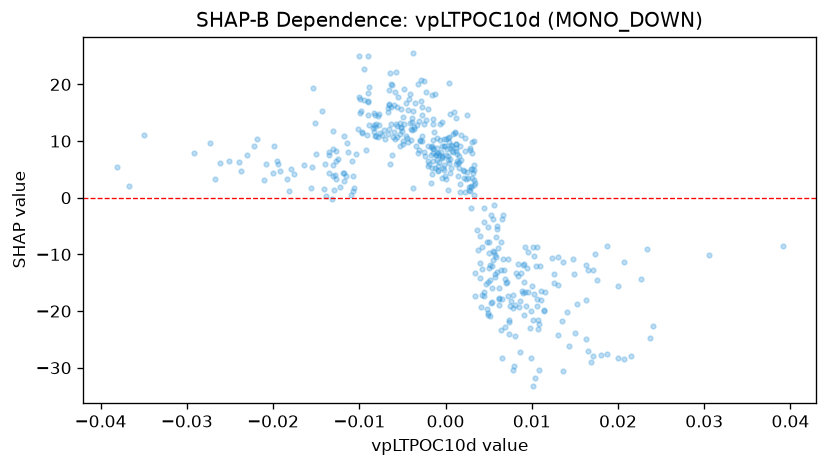

Values plotted in this chart, from the file beside it:
feature_value, shap_value
0.01307, -10.46
0.0106, -17.82
0.0005624, 8.776
-0.005229, 13.24
-0.008162, 14.68
-0.006355, 16.07
-0.01243, 6.912
-0.01286, 4.026
-0.02005, 4.322
-0.02916, 7.94
-0.01915, 4.686
0.009152, -11.7
-0.002709, 9.948
0.01361, -11.37
0.01995, -15.59
0.0006947, 8.166
-0.001994, 6.425
-0.01355, 8.045
-0.02368, 4.688
-0.002364, 7.278
-0.0008614, 5.594
-0.008441, 12.3
0.0005209, 4.349
-0.0001635, 9.158
-0.002906, 10.21
-0.01179, 4.34
-0.01128, 8.095
-0.01016, 12.08
0.003333, 3.133
-0.00172, 2.591
-0.0009034, 4.659
-0.00199, 5.647
-0.01311, 8.65
-0.008011, 13.02
-0.01274, 6.447
-0.01546, 5.39
-0.02396, 6.381
-0.01297, 1.344
-0.01176, 10.96
0.0006957, 9.062
-0.003752, 1.715
-0.008333, 11.68
-0.009897, 14.93
-0.00772, 12.79
-0.02729, 9.675
-0.01397, 5.873
0.009575, -16.62
0.008088, -19.01
0.01236, -10.65
0.0187, -8.581
0.01757, -14.55
-0.003224, 7.814
0.0004397, 10.76
-0.001473, 8.662
-0.007027, 10.4
-0.01094, 0.4299
-0.02678, 3.388
-0.01499, 7.71
-0.0002133, 5.759
-0.01085, 6.448
... 397 more rows
